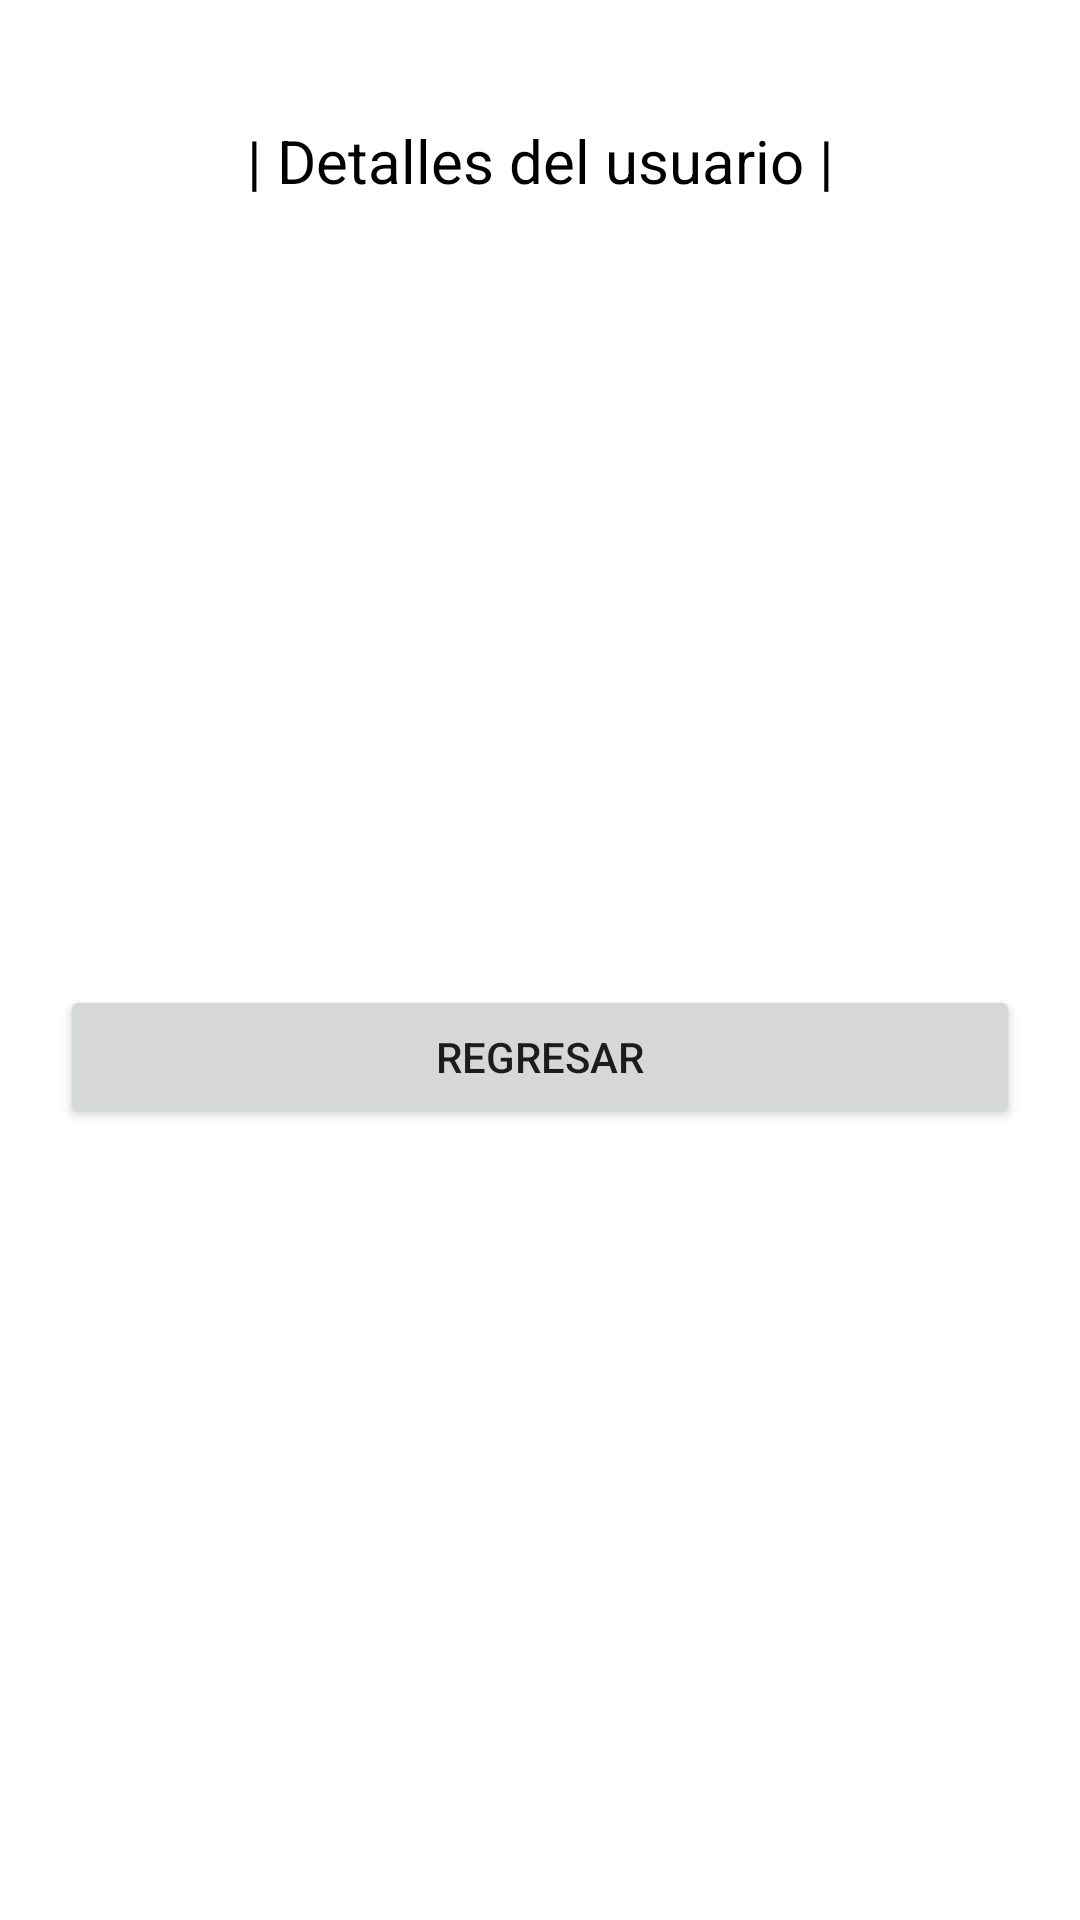

Android layout source for this screen:
<!-- AndroidManifest.xml: application theme Theme.PracticeDesign -->
<!-- res/layout/activity_detail_rest.xml -->
<?xml version="1.0" encoding="utf-8"?>
<LinearLayout xmlns:android="http://schemas.android.com/apk/res/android"
    xmlns:app="http://schemas.android.com/apk/res-auto"
    xmlns:tools="http://schemas.android.com/tools"
    android:layout_width="match_parent"
    android:layout_height="match_parent"
    tools:context=".views.retrofit2.view.DetailRestActivity"
    android:orientation="vertical">
    <TextView
        android:layout_marginTop="40dp"
        android:layout_width="match_parent"
        android:layout_height="wrap_content"
        android:text="| Detalles del usuario |"
        android:textSize="20sp"
        android:textAlignment="center"
        android:textColor="@color/black"/>

    <TextView
        android:id="@+id/restName"
        android:layout_width="match_parent"
        android:layout_height="wrap_content"
        android:layout_margin="20dp"
        android:textSize="15sp"
        android:textColor="@color/black"/>
    <TextView
        android:id="@+id/restEmail"
        android:layout_width="match_parent"
        android:layout_height="wrap_content"
        android:layout_margin="20dp"
        android:textSize="15sp"
        android:textColor="@color/black"/>
    <TextView
        android:id="@+id/restGender"
        android:layout_width="match_parent"
        android:layout_height="wrap_content"
        android:layout_margin="20dp"
        android:textSize="15sp"
        android:textColor="@color/black"/>
    <TextView
        android:id="@+id/restStatus"
        android:layout_width="match_parent"
        android:layout_height="wrap_content"
        android:layout_margin="20dp"
        android:textSize="15sp"
        android:textColor="@color/black"/>

    <Button
        android:id="@+id/restBackBtn"
        android:layout_margin="20dp"
        android:layout_width="match_parent"
        android:layout_height="wrap_content"
        android:text="Regresar"/>
</LinearLayout>
<!-- resources referenced by this layout -->
<resources>
  <color name="black">#FF000000</color>
  <style name="Theme.PracticeDesign" parent="Theme.MaterialComponents.DayNight.NoActionBar">
          
          <item name="colorPrimary">@color/general</item>
          <item name="colorPrimaryVariant">@color/general</item>
          <item name="colorOnPrimary">@color/white</item>
          
          <item name="colorSecondary">@color/teal_200</item>
          <item name="colorSecondaryVariant">@color/teal_700</item>
          <item name="colorOnSecondary">@color/black</item>
          
          <item name="android:statusBarColor" tools:targetApi="l">?attr/colorPrimaryVariant</item>
          
      </style>
  <color name="general">#55428f</color>
  <color name="white">#FFFFFFFF</color>
  <color name="teal_200">#FF03DAC5</color>
  <color name="teal_700">#FF018786</color>
</resources>
